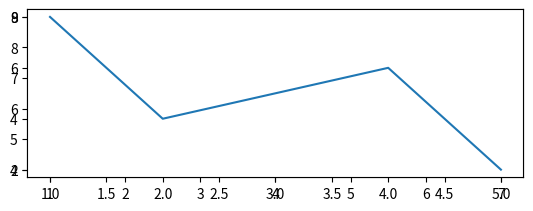

Write the Python code that produced this figure.
import matplotlib.pyplot as plt

figure = plt.figure()
axes1 = figure.add_subplot(2,1,1)
axes2 = figure.add_subplot(2,1,1)

axes1.plot([1,3,5,7],[4,9,6,8])
axes2.plot([1,2,4,5],[8,4,6,2])


plt.show()
# figure.show() 本来可以单独显示，但是有一个问题，没查到